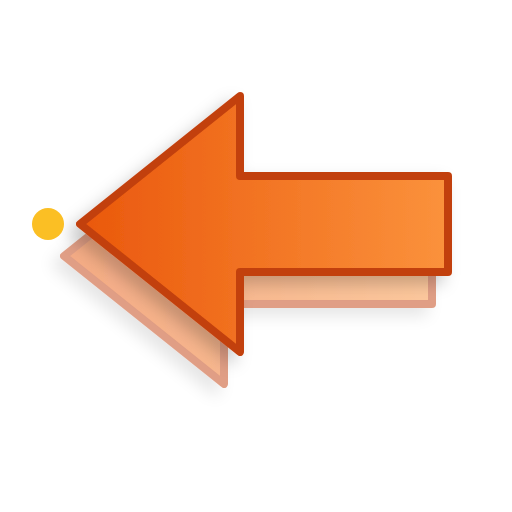
t = 0.00 s
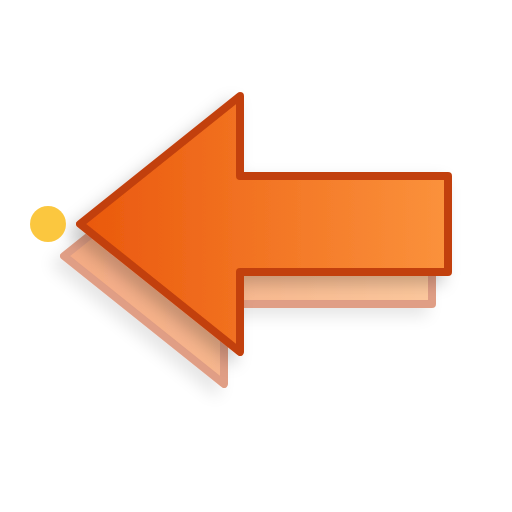
t = 0.08 s
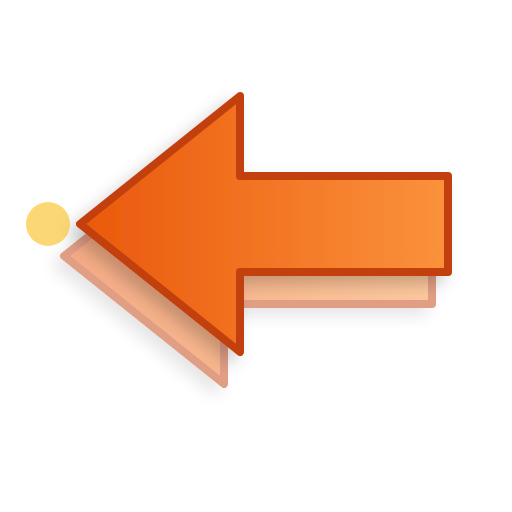
t = 0.23 s
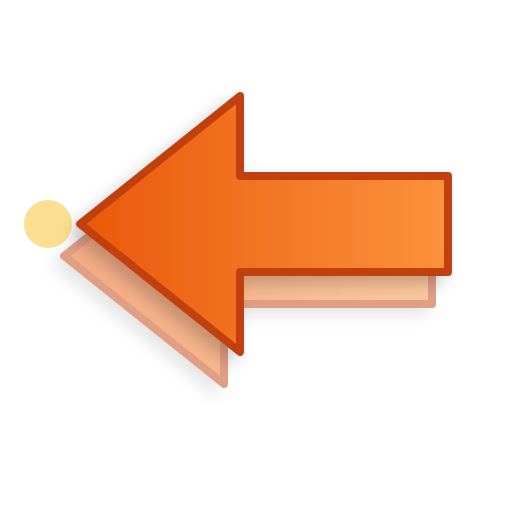
t = 0.30 s
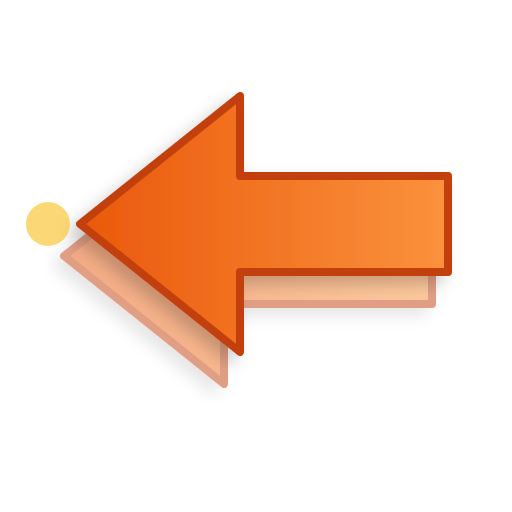
t = 0.38 s
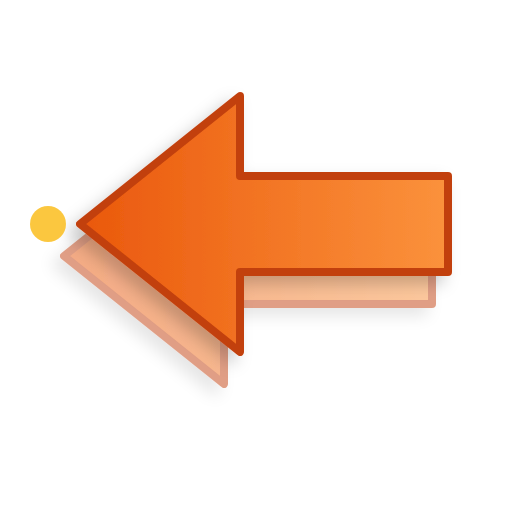
t = 0.53 s

The animated SVG that drew these frames (rendered in a browser with its animation timeline set to each time). Animation: 2 SMIL elements (animate=2); one cycle of 0.60 s, repeats indefinitely.

<svg xmlns="http://www.w3.org/2000/svg" viewBox="0 0 128 128">
  <defs>
    <linearGradient id="g" x1="100%" y1="0%" x2="0%" y2="0%">
      <stop offset="0%" stop-color="#FB923C"/>
      <stop offset="100%" stop-color="#EA580C"/>
    </linearGradient>
    <filter id="s"><feDropShadow dx="-2" dy="2" stdDeviation="2" flood-opacity="0.2"/></filter>
  </defs>
  <polygon points="112,44 60,44 60,24 20,56 60,88 60,68 112,68" fill="url(#g)" filter="url(#s)" stroke="#C2410C" stroke-width="2" stroke-linejoin="round" opacity="0.5" transform="translate(-4,8)"/>
  <polygon points="112,44 60,44 60,24 20,56 60,88 60,68 112,68" fill="url(#g)" filter="url(#s)" stroke="#C2410C" stroke-width="2" stroke-linejoin="round"/>
  <circle cx="12" cy="56" r="4" fill="#FBBF24">
    <animate attributeName="r" values="4;6;4" dur="0.6s" repeatCount="indefinite"/>
    <animate attributeName="opacity" values="1;0.5;1" dur="0.6s" repeatCount="indefinite"/>
  </circle>
</svg>
